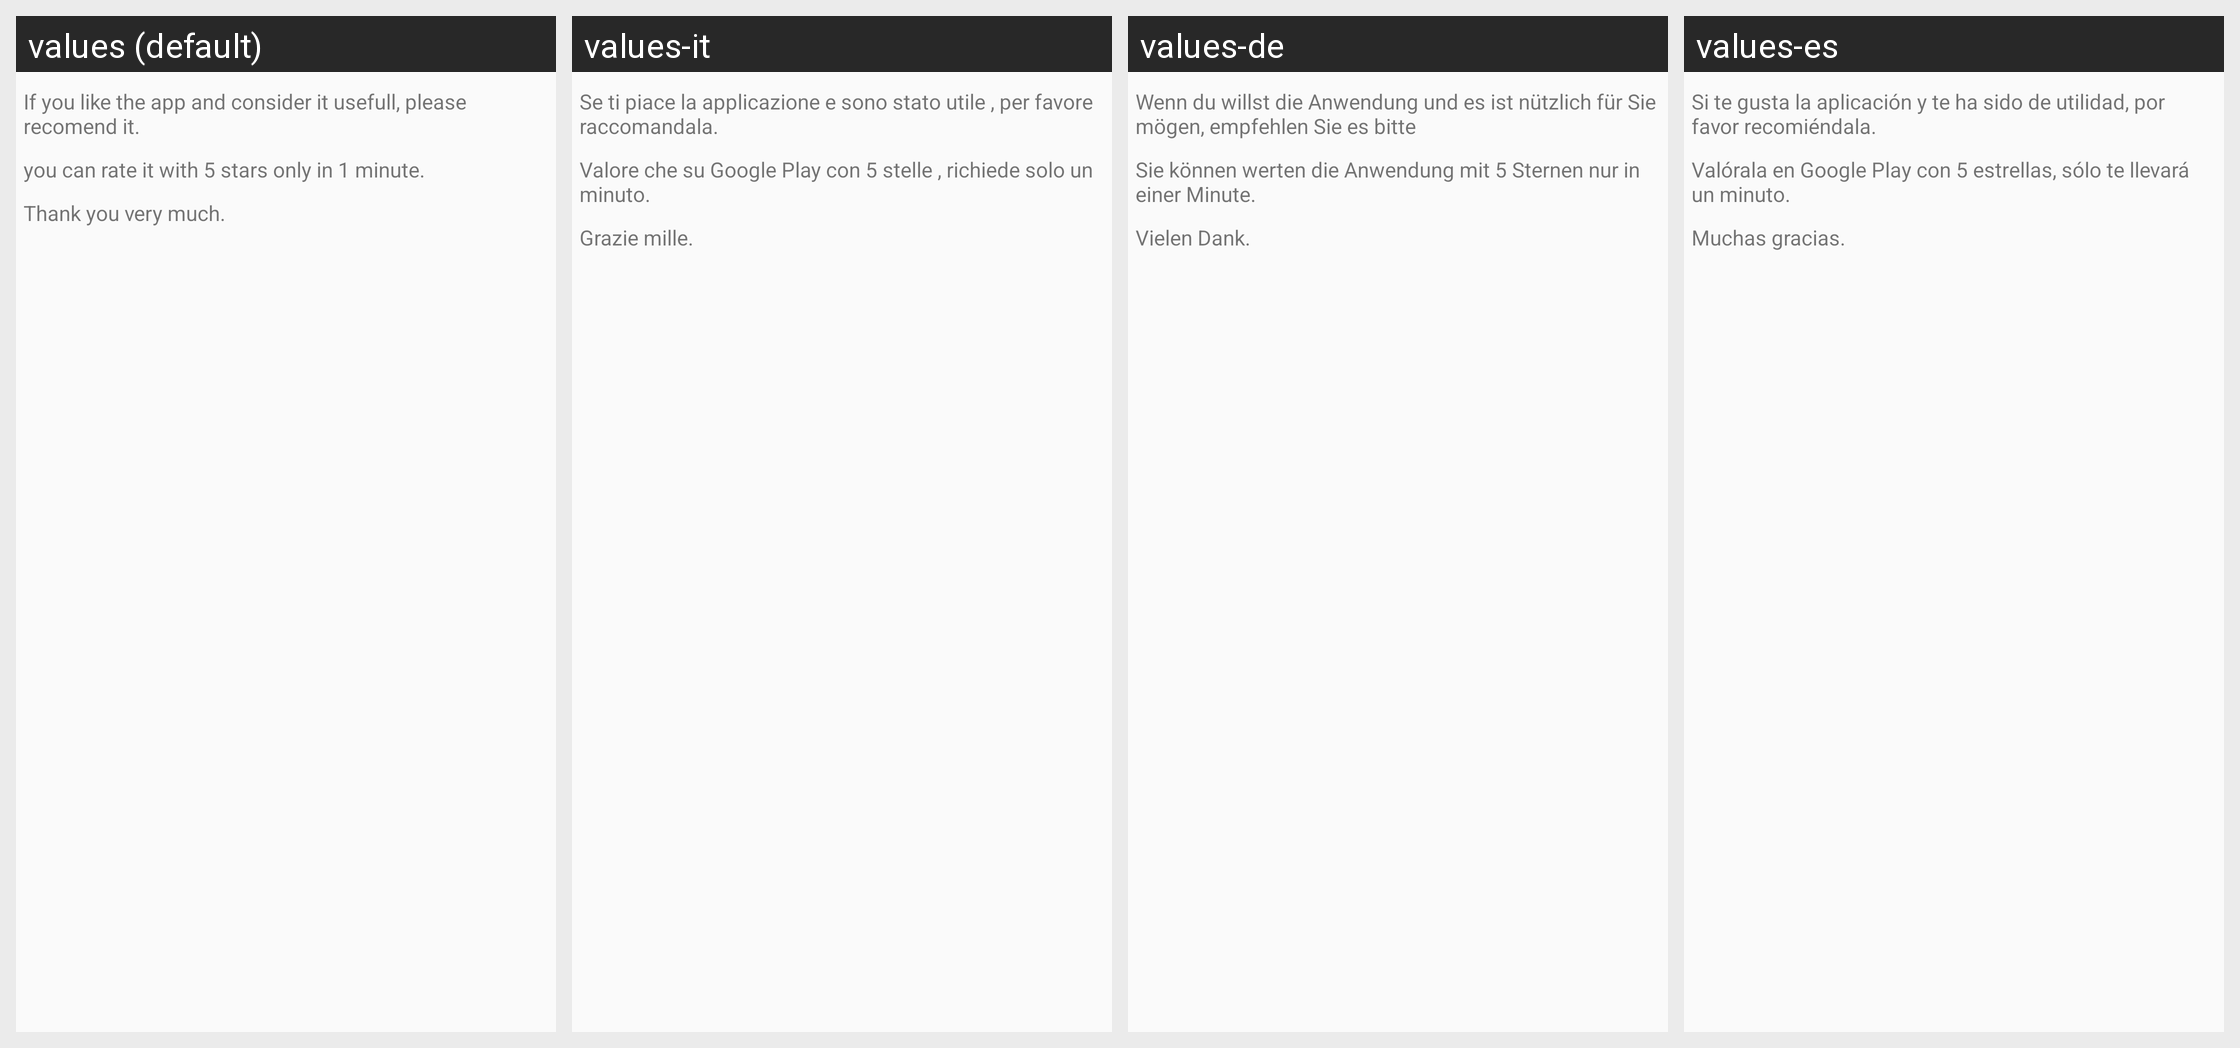

Here is an Android app screen in its default locale and in the app's own translations. Write out the translated-string differences for the strings that appear on this screen.
Android screen res/layout/valoracion.xml rendered under 4 locales, left to right: values (default), values-it, values-de, values-es. Device: Nexus 5 (rendered at 1080×1920; each locale shown at half size, 540×960, under a caption strip naming it); theme Theme.AppCompat.Light.
Other locales in the repository, not shown: values-ca, values-en, values-es-rUS, values-fr, values-pt.
Strings drawn on this screen, with the default value and each locale's value (text and hints the layout hard-codes, and strings that could not be matched under every locale, appear in the picture but are not listed):

msgValorar1
  values: If you like the app and consider it usefull, please recomend it.
  values-it: Se ti piace la applicazione e sono stato utile , per favore raccomandala.
  values-de: Wenn du willst die Anwendung und es ist nützlich für Sie mögen, empfehlen Sie es bitte
  values-es: Si te gusta la aplicación y te ha sido de utilidad, por favor recomiéndala.

msgValorar2
  values: you can rate it with 5 stars only in 1 minute.
  values-it: Valore che su Google Play con 5 stelle , richiede solo un minuto.
  values-de: Sie können werten die Anwendung mit 5 Sternen nur in einer Minute.
  values-es: Valórala en Google Play con 5 estrellas, sólo te llevará un minuto.

msgValorar3
  values: Thank you very much.
  values-it: Grazie mille.
  values-de: Vielen Dank.
  values-es: Muchas gracias.
